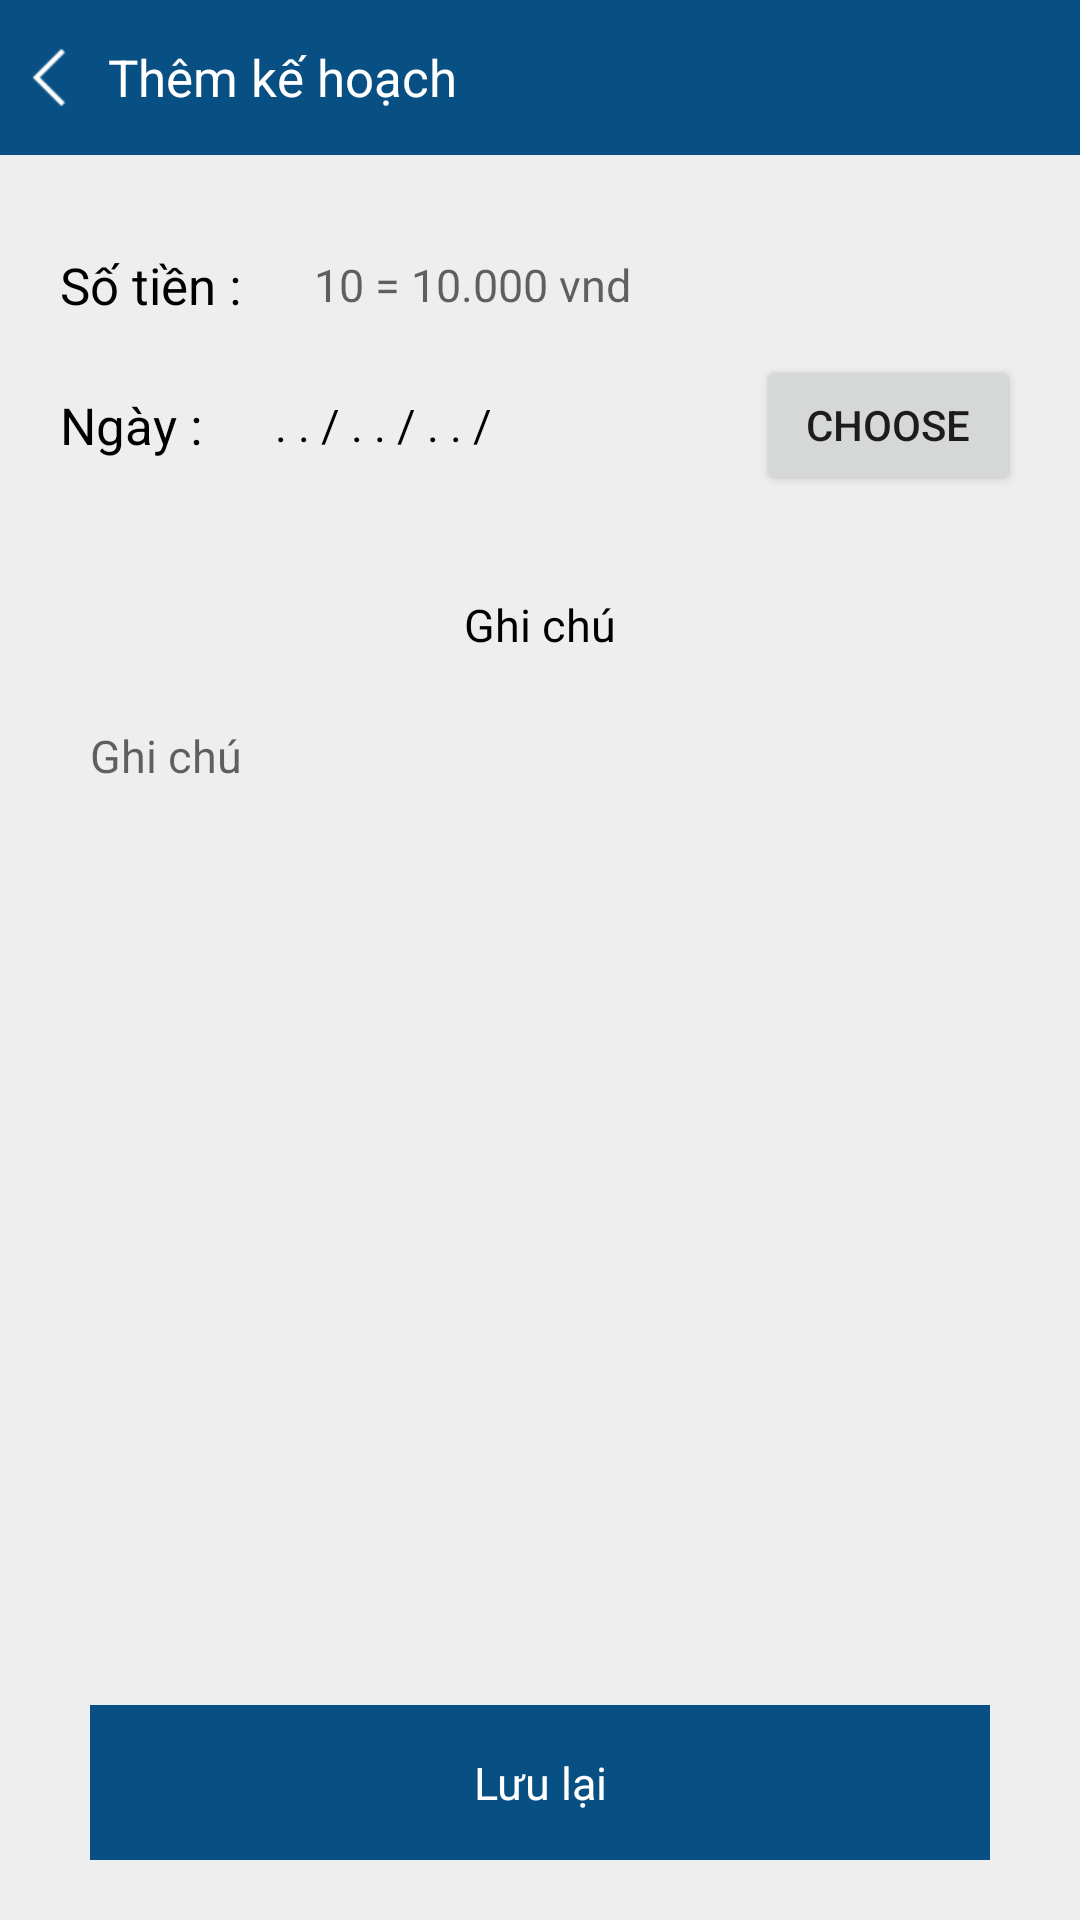

Write the Android layout XML for this screen, with the resource values it uses.
<!-- AndroidManifest.xml: application theme AppTheme -->
<!-- res/layout/activity_create_plan.xml -->
<?xml version="1.0" encoding="utf-8"?>
<LinearLayout
    xmlns:android="http://schemas.android.com/apk/res/android"
    xmlns:app="http://schemas.android.com/apk/res-auto"
    xmlns:tools="http://schemas.android.com/tools"
    android:layout_width="match_parent"
    android:layout_height="match_parent"
    android:orientation="vertical"
    android:theme="@style/Account"
    android:weightSum="12"
    android:background="#eeeeee"
    tools:context=".activity.CreatePlanActivity">

    <LinearLayout
        android:background="@color/colorNavigation"
        android:layout_weight="1"
        android:weightSum="10"
        android:orientation="horizontal"
        android:layout_width="match_parent"
        android:layout_height="0dp">
        <ImageView
            android:id="@+id/imgBackCP"
            android:padding="5dp"
            android:src="@drawable/ic_back"
            android:layout_weight="1"
            android:layout_width="0dp"
            android:layout_height="match_parent" />
        <TextView
            android:gravity="center_vertical"
            android:textSize="17sp"
            android:textColor="@android:color/white"
            android:text="Thêm kế hoạch"
            android:layout_weight="9"
            android:layout_width="0dp"
            android:layout_height="match_parent" />
    </LinearLayout>
    <LinearLayout
        android:weightSum="10"
        android:orientation="vertical"
        android:layout_weight="10"
        android:layout_width="match_parent"
        android:layout_height="0dp">

        <LinearLayout
            android:orientation="horizontal"
            android:layout_marginLeft="20dp"
            android:layout_marginRight="20dp"
            android:layout_marginTop="20dp"
            android:layout_weight="1"
            android:layout_width="match_parent"
            android:layout_height="0dp">
            <TextView
                android:textSize="17sp"
                android:textColor="@android:color/black"
                android:gravity="center"
                android:text="Số tiền : "
                android:layout_width="wrap_content"
                android:layout_height="match_parent" />
            <EditText
                android:id="@+id/edtAmountCP"
                android:inputType="numberDecimal"
                android:gravity="center_vertical"
                android:paddingLeft="20dp"
                android:textSize="15sp"
                android:hint="10 = 10.000 vnd"
                android:background="@android:color/transparent"
                android:layout_width="match_parent"
                android:layout_height="match_parent" />
        </LinearLayout>

        <LinearLayout
            android:orientation="horizontal"
            android:layout_marginLeft="20dp"
            android:layout_marginRight="20dp"
            android:layout_weight="1"
            android:layout_width="match_parent"
            android:layout_height="0dp">
            <TextView
                android:textSize="17sp"
                android:textColor="@android:color/black"
                android:gravity="center"
                android:text="Ngày : "
                android:layout_width="wrap_content"
                android:layout_height="match_parent" />
            <TextView
                android:id="@+id/txtDateCP"
                android:inputType="numberDecimal"
                android:gravity="center_vertical"
                android:layout_marginLeft="20dp"
                android:textSize="15sp"
                android:text=". . / . . / . . /"
                android:textColor="@android:color/black"
                android:background="@android:color/transparent"
                android:layout_width="100dp"
                android:layout_height="match_parent" />
            <FrameLayout
                android:layout_width="match_parent"
                android:layout_height="match_parent">
                <Button
                    android:id="@+id/btnChooseDateCP"
                    android:layout_gravity="right"
                    android:text="Choose"
                    android:layout_width="wrap_content"
                    android:layout_height="match_parent" />
            </FrameLayout>
        </LinearLayout>


        <TextView
            android:textSize="15sp"
            android:gravity="center"
            android:textColor="@android:color/black"
            android:text="Ghi chú"
            android:layout_marginTop="20dp"
            android:layout_weight="1"
            android:layout_width="match_parent"
            android:layout_height="0dp" />
        <LinearLayout
            android:id="@+id/layoutGhichu"
            android:layout_marginBottom="10dp"
            android:background="@drawable/bg_big_edt"
            android:layout_marginLeft="20dp"
            android:layout_marginRight="20dp"
            android:layout_weight="6"
            android:layout_width="match_parent"
            android:layout_height="0dp">
            <EditText
                android:id="@+id/edtNotePlan"
                android:textColor="@android:color/black"
                android:textSize="15sp"
                android:paddingTop="10dp"
                android:paddingLeft="10dp"
                android:gravity="top"
                android:hint="Ghi chú"
                android:background="@android:color/transparent"
                android:layout_width="match_parent"
                android:layout_height="match_parent" />
        </LinearLayout>

    </LinearLayout>
    <TextView
        android:id="@+id/txtAddPlan"
        android:textSize="15sp"
        android:textColor="@android:color/white"
        android:gravity="center"
        android:layout_marginRight="30dp"
        android:layout_marginLeft="30dp"
        android:text="Lưu lại"
        android:background="@color/colorNavigation"
        android:layout_marginBottom="20dp"
        android:layout_weight="1"
        android:layout_width="match_parent"
        android:layout_height="0dp" />
</LinearLayout>
<!-- resources referenced by this layout -->
<resources>
  <color name="colorNavigation">#085083</color>
  <!-- drawable bg_big_edt (drawable) -->
  <?xml version="1.0" encoding="utf-8"?>
  <shape android:shape="rectangle" xmlns:android="http://schemas.android.com/apk/res/android">
  
      <solid android:color="@color/mdtp_white"/>
      <corners android:radius="10dp"/>
  </shape>
  <!-- drawable ic_back: png bitmap (drawable, 289 bytes) -->
  <style name="Account" parent="Theme.AppCompat.Light.NoActionBar">
          
          <item name="colorPrimary">@color/colorPrimary2</item>
          <item name="colorPrimaryDark">@color/colorPrimary2</item>
          <item name="colorAccent">@color/colorNavigation</item>
      </style>
  <style name="AppTheme" parent="Theme.AppCompat.Light.NoActionBar">
          
          <item name="colorPrimary">@color/colorPrimary</item>
          <item name="colorPrimaryDark">@color/colorPrimaryDark</item>
          <item name="colorAccent">@color/colorAccent</item>
      </style>
  <color name="colorPrimary2">#002d4d</color>
  <color name="colorPrimary">#000000</color>
  <color name="colorPrimaryDark">#000000</color>
  <color name="colorAccent">#FF4081</color>
</resources>
